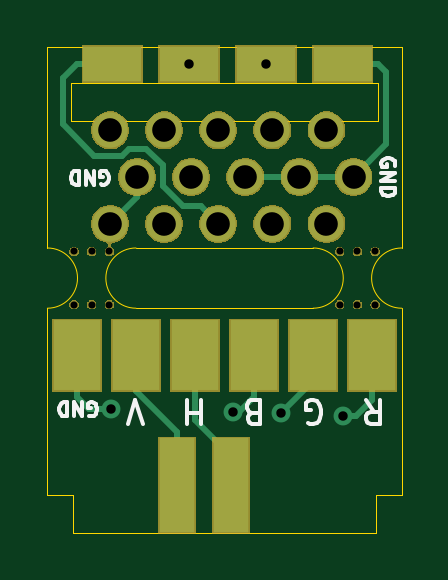
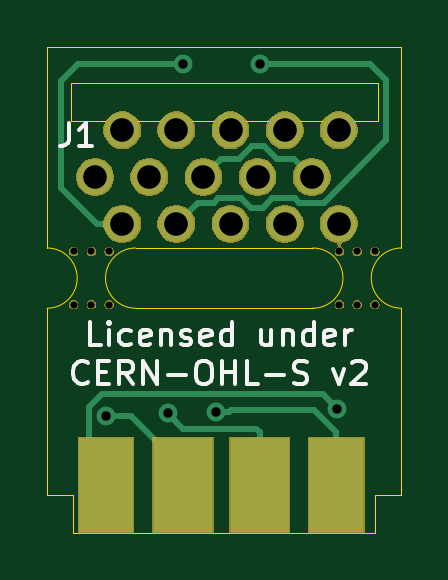
Circuit board: 10 layer files. Board 15.0 x 20.5 mm.
- bottom_copper: VGA_PANEL_BREAKOUT-B_Cu.gbl (3568 bytes)
- bottom_mask: VGA_PANEL_BREAKOUT-B_Mask.gbs (31280 bytes)
- paste: VGA_PANEL_BREAKOUT-B_Paste.gbp (500 bytes)
- bottom_silk: VGA_PANEL_BREAKOUT-B_SilkS.gbo (7168 bytes)
- outline: VGA_PANEL_BREAKOUT-Edge_Cuts.gm1 (1605 bytes)
- top_copper: VGA_PANEL_BREAKOUT-F_Cu.gtl (3502 bytes)
- top_mask: VGA_PANEL_BREAKOUT-F_Mask.gts (32624 bytes)
- paste: VGA_PANEL_BREAKOUT-F_Paste.gtp (500 bytes)
- top_silk: VGA_PANEL_BREAKOUT-F_SilkS.gto (4617 bytes)
- drill: VGA_PANEL_BREAKOUT.drl (797 bytes)

=== bottom_copper: VGA_PANEL_BREAKOUT-B_Cu.gbl ===
G04 #@! TF.GenerationSoftware,KiCad,Pcbnew,(5.1.0)-1*
G04 #@! TF.CreationDate,2020-07-15T11:29:01-04:00*
G04 #@! TF.ProjectId,VGA_PANEL_BREAKOUT,5647415f-5041-44e4-954c-5f425245414b,rev?*
G04 #@! TF.SameCoordinates,Original*
G04 #@! TF.FileFunction,Copper,L2,Bot*
G04 #@! TF.FilePolarity,Positive*
%FSLAX46Y46*%
G04 Gerber Fmt 4.6, Leading zero omitted, Abs format (unit mm)*
G04 Created by KiCad (PCBNEW (5.1.0)-1) date 2020-07-15 11:29:01*
%MOMM*%
%LPD*%
G04 APERTURE LIST*
%ADD10C,1.500000*%
%ADD11R,2.300000X4.000000*%
%ADD12R,2.500000X4.000000*%
%ADD13C,0.800000*%
%ADD14C,0.250000*%
G04 APERTURE END LIST*
D10*
X166960000Y-96000000D03*
X165815000Y-94020000D03*
X163525000Y-94020000D03*
X161235000Y-94020000D03*
X158945000Y-94020000D03*
X156655000Y-94020000D03*
X164670000Y-96000000D03*
X162380000Y-96000000D03*
X160090000Y-96000000D03*
X157800000Y-96000000D03*
X165815000Y-97980000D03*
X163525000Y-97980000D03*
X161235000Y-97980000D03*
X158945000Y-97980000D03*
X156655000Y-97980000D03*
D11*
X166500000Y-109050000D03*
D12*
X163250000Y-109050000D03*
X160000000Y-109050000D03*
D11*
X156750000Y-109050000D03*
D13*
X156712347Y-105812347D03*
X163250000Y-91200000D03*
X166500000Y-106100000D03*
X160000000Y-91200000D03*
X163900000Y-106000000D03*
X161845153Y-105925010D03*
D14*
X161630001Y-95250001D02*
X162380000Y-96000000D01*
X160873999Y-95250001D02*
X161630001Y-95250001D01*
X160323998Y-94700000D02*
X160873999Y-95250001D01*
X159798998Y-94700000D02*
X160323998Y-94700000D01*
X159248997Y-95250001D02*
X159798998Y-94700000D01*
X158549999Y-95250001D02*
X159248997Y-95250001D01*
X157800000Y-96000000D02*
X158549999Y-95250001D01*
X157324694Y-105200000D02*
X156712347Y-105812347D01*
X166673002Y-105200000D02*
X157324694Y-105200000D01*
X167225001Y-107574999D02*
X167225001Y-105751999D01*
X166500000Y-109050000D02*
X166500000Y-108300000D01*
X166500000Y-108300000D02*
X167225001Y-107574999D01*
X167225001Y-105751999D02*
X166673002Y-105200000D01*
X166875660Y-97980000D02*
X168400000Y-96455660D01*
X165815000Y-97980000D02*
X166875660Y-97980000D01*
X167669988Y-91200000D02*
X163250000Y-91200000D01*
X168400000Y-91930012D02*
X167669988Y-91200000D01*
X168400000Y-96455660D02*
X168400000Y-91930012D01*
X163250000Y-109050000D02*
X163250000Y-108300000D01*
X165450000Y-106100000D02*
X166500000Y-106100000D01*
X163250000Y-108300000D02*
X165450000Y-106100000D01*
X154649990Y-91880022D02*
X155330012Y-91200000D01*
X154649990Y-94440992D02*
X154649990Y-91880022D01*
X161751001Y-96904999D02*
X160776003Y-96904999D01*
X163525000Y-97980000D02*
X162620001Y-97075001D01*
X161921003Y-97075001D02*
X161751001Y-96904999D01*
X160776003Y-96904999D02*
X160381002Y-97300000D01*
X162620001Y-97075001D02*
X161921003Y-97075001D01*
X160381002Y-97300000D02*
X159856002Y-97300000D01*
X159461001Y-96904999D02*
X158486003Y-96904999D01*
X158486003Y-96904999D02*
X158316001Y-97075001D01*
X158316001Y-97075001D02*
X157283999Y-97075001D01*
X159856002Y-97300000D02*
X159461001Y-96904999D01*
X157283999Y-97075001D02*
X154649990Y-94440992D01*
X155330012Y-91200000D02*
X160000000Y-91200000D01*
X163500001Y-106399999D02*
X163900000Y-106000000D01*
X163249989Y-106650011D02*
X163500001Y-106399999D01*
X160000000Y-106800000D02*
X160149989Y-106650011D01*
X160000000Y-109050000D02*
X160000000Y-106800000D01*
X160149989Y-106650011D02*
X163249989Y-106650011D01*
X156750000Y-106800000D02*
X157695153Y-105854847D01*
X161279468Y-105925010D02*
X161845153Y-105925010D01*
X161209305Y-105854847D02*
X161279468Y-105925010D01*
X156750000Y-109050000D02*
X156750000Y-106800000D01*
X157695153Y-105854847D02*
X161209305Y-105854847D01*
M02*

=== bottom_mask: VGA_PANEL_BREAKOUT-B_Mask.gbs (31280 bytes, source omitted) ===
=== paste: VGA_PANEL_BREAKOUT-B_Paste.gbp ===
G04 #@! TF.GenerationSoftware,KiCad,Pcbnew,(5.1.5)-3*
G04 #@! TF.CreationDate,2020-06-05T03:02:49-04:00*
G04 #@! TF.ProjectId,VGA_PANEL_BREAKOUT,5647415f-5041-44e4-954c-5f425245414b,rev?*
G04 #@! TF.SameCoordinates,Original*
G04 #@! TF.FileFunction,Paste,Bot*
G04 #@! TF.FilePolarity,Positive*
%FSLAX46Y46*%
G04 Gerber Fmt 4.6, Leading zero omitted, Abs format (unit mm)*
G04 Created by KiCad (PCBNEW (5.1.5)-3) date 2020-06-05 03:02:49*
%MOMM*%
%LPD*%
G04 APERTURE LIST*
G04 APERTURE END LIST*
M02*

=== bottom_silk: VGA_PANEL_BREAKOUT-B_SilkS.gbo ===
G04 #@! TF.GenerationSoftware,KiCad,Pcbnew,(5.1.0)-1*
G04 #@! TF.CreationDate,2020-07-15T11:29:01-04:00*
G04 #@! TF.ProjectId,VGA_PANEL_BREAKOUT,5647415f-5041-44e4-954c-5f425245414b,rev?*
G04 #@! TF.SameCoordinates,Original*
G04 #@! TF.FileFunction,Legend,Bot*
G04 #@! TF.FilePolarity,Positive*
%FSLAX46Y46*%
G04 Gerber Fmt 4.6, Leading zero omitted, Abs format (unit mm)*
G04 Created by KiCad (PCBNEW (5.1.0)-1) date 2020-07-15 11:29:01*
%MOMM*%
%LPD*%
G04 APERTURE LIST*
%ADD10C,0.150000*%
G04 APERTURE END LIST*
D10*
X166700000Y-103127380D02*
X167176190Y-103127380D01*
X167176190Y-102127380D01*
X166366666Y-103127380D02*
X166366666Y-102460714D01*
X166366666Y-102127380D02*
X166414285Y-102175000D01*
X166366666Y-102222619D01*
X166319047Y-102175000D01*
X166366666Y-102127380D01*
X166366666Y-102222619D01*
X165461904Y-103079761D02*
X165557142Y-103127380D01*
X165747619Y-103127380D01*
X165842857Y-103079761D01*
X165890476Y-103032142D01*
X165938095Y-102936904D01*
X165938095Y-102651190D01*
X165890476Y-102555952D01*
X165842857Y-102508333D01*
X165747619Y-102460714D01*
X165557142Y-102460714D01*
X165461904Y-102508333D01*
X164652380Y-103079761D02*
X164747619Y-103127380D01*
X164938095Y-103127380D01*
X165033333Y-103079761D01*
X165080952Y-102984523D01*
X165080952Y-102603571D01*
X165033333Y-102508333D01*
X164938095Y-102460714D01*
X164747619Y-102460714D01*
X164652380Y-102508333D01*
X164604761Y-102603571D01*
X164604761Y-102698809D01*
X165080952Y-102794047D01*
X164176190Y-102460714D02*
X164176190Y-103127380D01*
X164176190Y-102555952D02*
X164128571Y-102508333D01*
X164033333Y-102460714D01*
X163890476Y-102460714D01*
X163795238Y-102508333D01*
X163747619Y-102603571D01*
X163747619Y-103127380D01*
X163319047Y-103079761D02*
X163223809Y-103127380D01*
X163033333Y-103127380D01*
X162938095Y-103079761D01*
X162890476Y-102984523D01*
X162890476Y-102936904D01*
X162938095Y-102841666D01*
X163033333Y-102794047D01*
X163176190Y-102794047D01*
X163271428Y-102746428D01*
X163319047Y-102651190D01*
X163319047Y-102603571D01*
X163271428Y-102508333D01*
X163176190Y-102460714D01*
X163033333Y-102460714D01*
X162938095Y-102508333D01*
X162080952Y-103079761D02*
X162176190Y-103127380D01*
X162366666Y-103127380D01*
X162461904Y-103079761D01*
X162509523Y-102984523D01*
X162509523Y-102603571D01*
X162461904Y-102508333D01*
X162366666Y-102460714D01*
X162176190Y-102460714D01*
X162080952Y-102508333D01*
X162033333Y-102603571D01*
X162033333Y-102698809D01*
X162509523Y-102794047D01*
X161176190Y-103127380D02*
X161176190Y-102127380D01*
X161176190Y-103079761D02*
X161271428Y-103127380D01*
X161461904Y-103127380D01*
X161557142Y-103079761D01*
X161604761Y-103032142D01*
X161652380Y-102936904D01*
X161652380Y-102651190D01*
X161604761Y-102555952D01*
X161557142Y-102508333D01*
X161461904Y-102460714D01*
X161271428Y-102460714D01*
X161176190Y-102508333D01*
X159509523Y-102460714D02*
X159509523Y-103127380D01*
X159938095Y-102460714D02*
X159938095Y-102984523D01*
X159890476Y-103079761D01*
X159795238Y-103127380D01*
X159652380Y-103127380D01*
X159557142Y-103079761D01*
X159509523Y-103032142D01*
X159033333Y-102460714D02*
X159033333Y-103127380D01*
X159033333Y-102555952D02*
X158985714Y-102508333D01*
X158890476Y-102460714D01*
X158747619Y-102460714D01*
X158652380Y-102508333D01*
X158604761Y-102603571D01*
X158604761Y-103127380D01*
X157700000Y-103127380D02*
X157700000Y-102127380D01*
X157700000Y-103079761D02*
X157795238Y-103127380D01*
X157985714Y-103127380D01*
X158080952Y-103079761D01*
X158128571Y-103032142D01*
X158176190Y-102936904D01*
X158176190Y-102651190D01*
X158128571Y-102555952D01*
X158080952Y-102508333D01*
X157985714Y-102460714D01*
X157795238Y-102460714D01*
X157700000Y-102508333D01*
X156842857Y-103079761D02*
X156938095Y-103127380D01*
X157128571Y-103127380D01*
X157223809Y-103079761D01*
X157271428Y-102984523D01*
X157271428Y-102603571D01*
X157223809Y-102508333D01*
X157128571Y-102460714D01*
X156938095Y-102460714D01*
X156842857Y-102508333D01*
X156795238Y-102603571D01*
X156795238Y-102698809D01*
X157271428Y-102794047D01*
X156366666Y-103127380D02*
X156366666Y-102460714D01*
X156366666Y-102651190D02*
X156319047Y-102555952D01*
X156271428Y-102508333D01*
X156176190Y-102460714D01*
X156080952Y-102460714D01*
X167271428Y-104682142D02*
X167319047Y-104729761D01*
X167461904Y-104777380D01*
X167557142Y-104777380D01*
X167700000Y-104729761D01*
X167795238Y-104634523D01*
X167842857Y-104539285D01*
X167890476Y-104348809D01*
X167890476Y-104205952D01*
X167842857Y-104015476D01*
X167795238Y-103920238D01*
X167700000Y-103825000D01*
X167557142Y-103777380D01*
X167461904Y-103777380D01*
X167319047Y-103825000D01*
X167271428Y-103872619D01*
X166842857Y-104253571D02*
X166509523Y-104253571D01*
X166366666Y-104777380D02*
X166842857Y-104777380D01*
X166842857Y-103777380D01*
X166366666Y-103777380D01*
X165366666Y-104777380D02*
X165700000Y-104301190D01*
X165938095Y-104777380D02*
X165938095Y-103777380D01*
X165557142Y-103777380D01*
X165461904Y-103825000D01*
X165414285Y-103872619D01*
X165366666Y-103967857D01*
X165366666Y-104110714D01*
X165414285Y-104205952D01*
X165461904Y-104253571D01*
X165557142Y-104301190D01*
X165938095Y-104301190D01*
X164938095Y-104777380D02*
X164938095Y-103777380D01*
X164366666Y-104777380D01*
X164366666Y-103777380D01*
X163890476Y-104396428D02*
X163128571Y-104396428D01*
X162461904Y-103777380D02*
X162271428Y-103777380D01*
X162176190Y-103825000D01*
X162080952Y-103920238D01*
X162033333Y-104110714D01*
X162033333Y-104444047D01*
X162080952Y-104634523D01*
X162176190Y-104729761D01*
X162271428Y-104777380D01*
X162461904Y-104777380D01*
X162557142Y-104729761D01*
X162652380Y-104634523D01*
X162700000Y-104444047D01*
X162700000Y-104110714D01*
X162652380Y-103920238D01*
X162557142Y-103825000D01*
X162461904Y-103777380D01*
X161604761Y-104777380D02*
X161604761Y-103777380D01*
X161604761Y-104253571D02*
X161033333Y-104253571D01*
X161033333Y-104777380D02*
X161033333Y-103777380D01*
X160080952Y-104777380D02*
X160557142Y-104777380D01*
X160557142Y-103777380D01*
X159747619Y-104396428D02*
X158985714Y-104396428D01*
X158557142Y-104729761D02*
X158414285Y-104777380D01*
X158176190Y-104777380D01*
X158080952Y-104729761D01*
X158033333Y-104682142D01*
X157985714Y-104586904D01*
X157985714Y-104491666D01*
X158033333Y-104396428D01*
X158080952Y-104348809D01*
X158176190Y-104301190D01*
X158366666Y-104253571D01*
X158461904Y-104205952D01*
X158509523Y-104158333D01*
X158557142Y-104063095D01*
X158557142Y-103967857D01*
X158509523Y-103872619D01*
X158461904Y-103825000D01*
X158366666Y-103777380D01*
X158128571Y-103777380D01*
X157985714Y-103825000D01*
X156890476Y-104110714D02*
X156652380Y-104777380D01*
X156414285Y-104110714D01*
X156080952Y-103872619D02*
X156033333Y-103825000D01*
X155938095Y-103777380D01*
X155700000Y-103777380D01*
X155604761Y-103825000D01*
X155557142Y-103872619D01*
X155509523Y-103967857D01*
X155509523Y-104063095D01*
X155557142Y-104205952D01*
X156128571Y-104777380D01*
X155509523Y-104777380D01*
X168083333Y-93702380D02*
X168083333Y-94416666D01*
X168130952Y-94559523D01*
X168226190Y-94654761D01*
X168369047Y-94702380D01*
X168464285Y-94702380D01*
X167083333Y-94702380D02*
X167654761Y-94702380D01*
X167369047Y-94702380D02*
X167369047Y-93702380D01*
X167464285Y-93845238D01*
X167559523Y-93940476D01*
X167654761Y-93988095D01*
M02*

=== outline: VGA_PANEL_BREAKOUT-Edge_Cuts.gm1 ===
G04 #@! TF.GenerationSoftware,KiCad,Pcbnew,(5.1.0)-1*
G04 #@! TF.CreationDate,2020-07-15T11:29:01-04:00*
G04 #@! TF.ProjectId,VGA_PANEL_BREAKOUT,5647415f-5041-44e4-954c-5f425245414b,rev?*
G04 #@! TF.SameCoordinates,Original*
G04 #@! TF.FileFunction,Profile,NP*
%FSLAX46Y46*%
G04 Gerber Fmt 4.6, Leading zero omitted, Abs format (unit mm)*
G04 Created by KiCad (PCBNEW (5.1.0)-1) date 2020-07-15 11:29:01*
%MOMM*%
%LPD*%
G04 APERTURE LIST*
%ADD10C,0.050000*%
G04 APERTURE END LIST*
D10*
X169000000Y-109450000D02*
X167900000Y-109450000D01*
X167900000Y-109450000D02*
X167900000Y-111050000D01*
X154000000Y-109450000D02*
X155100000Y-109450000D01*
X155100000Y-109450000D02*
X155100000Y-111050000D01*
X154000000Y-99000000D02*
G75*
G02X154000000Y-101550000I0J-1275000D01*
G01*
X169000000Y-101550000D02*
G75*
G02X169000000Y-99000000I0J1275000D01*
G01*
X157750000Y-101550000D02*
G75*
G02X157750000Y-99000000I0J1275000D01*
G01*
X165250000Y-99000000D02*
G75*
G02X165250000Y-101550000I0J-1275000D01*
G01*
X157750000Y-101550000D02*
X165250000Y-101550000D01*
X157750000Y-99000000D02*
X165250000Y-99000000D01*
X168000000Y-93625000D02*
X155000000Y-93625000D01*
X168000000Y-92025000D02*
X168000000Y-93625000D01*
X155000000Y-92025000D02*
X168000000Y-92025000D01*
X155000000Y-93625000D02*
X155000000Y-92025000D01*
X154000000Y-90500000D02*
X154000000Y-99000000D01*
X169000000Y-90500000D02*
X169000000Y-99000000D01*
X169000000Y-90500000D02*
X154000000Y-90500000D01*
X169000000Y-109450000D02*
X169000000Y-101550000D01*
X155100000Y-111050000D02*
X167900000Y-111050000D01*
X154000000Y-101550000D02*
X154000000Y-109450000D01*
M02*

=== top_copper: VGA_PANEL_BREAKOUT-F_Cu.gtl ===
G04 #@! TF.GenerationSoftware,KiCad,Pcbnew,(5.1.0)-1*
G04 #@! TF.CreationDate,2020-07-15T11:29:01-04:00*
G04 #@! TF.ProjectId,VGA_PANEL_BREAKOUT,5647415f-5041-44e4-954c-5f425245414b,rev?*
G04 #@! TF.SameCoordinates,Original*
G04 #@! TF.FileFunction,Copper,L1,Top*
G04 #@! TF.FilePolarity,Positive*
%FSLAX46Y46*%
G04 Gerber Fmt 4.6, Leading zero omitted, Abs format (unit mm)*
G04 Created by KiCad (PCBNEW (5.1.0)-1) date 2020-07-15 11:29:01*
%MOMM*%
%LPD*%
G04 APERTURE LIST*
%ADD10C,1.500000*%
%ADD11R,2.500000X1.500000*%
%ADD12R,1.500000X4.000000*%
%ADD13R,2.000000X3.000000*%
%ADD14C,0.800000*%
%ADD15C,0.250000*%
G04 APERTURE END LIST*
D10*
X166960000Y-96000000D03*
X165815000Y-94020000D03*
X163525000Y-94020000D03*
X161235000Y-94020000D03*
X158945000Y-94020000D03*
X156655000Y-94020000D03*
X164670000Y-96000000D03*
X162380000Y-96000000D03*
X160090000Y-96000000D03*
X157800000Y-96000000D03*
X165815000Y-97980000D03*
X163525000Y-97980000D03*
X161235000Y-97980000D03*
X158945000Y-97980000D03*
X156655000Y-97980000D03*
D11*
X166500000Y-91200000D03*
X163250000Y-91200000D03*
X160000000Y-91200000D03*
X156750000Y-91200000D03*
D12*
X161765000Y-109050000D03*
X159475000Y-109050000D03*
D13*
X167750000Y-103550000D03*
X165250000Y-103550000D03*
X162750000Y-103550000D03*
X160250000Y-103550000D03*
X157750000Y-103550000D03*
X155250000Y-103550000D03*
D14*
X156712347Y-105812347D03*
X163250000Y-91200000D03*
X166500000Y-106100000D03*
X160000000Y-91200000D03*
X163900000Y-106000000D03*
X161845153Y-105925010D03*
D15*
X166960000Y-96000000D02*
X162380000Y-96000000D01*
X168350010Y-91550010D02*
X168000000Y-91200000D01*
X166960000Y-96000000D02*
X168350010Y-94609990D01*
X168000000Y-91200000D02*
X166500000Y-91200000D01*
X168350010Y-94609990D02*
X168350010Y-91550010D01*
X157800000Y-96835000D02*
X156655000Y-97980000D01*
X157800000Y-96000000D02*
X157800000Y-96835000D01*
X155250000Y-105300000D02*
X155250000Y-103550000D01*
X155762347Y-105812347D02*
X155250000Y-105300000D01*
X156712347Y-105812347D02*
X155762347Y-105812347D01*
X167750000Y-105300000D02*
X167750000Y-103550000D01*
X167750000Y-105415685D02*
X167750000Y-105300000D01*
X167065685Y-106100000D02*
X167750000Y-105415685D01*
X166500000Y-106100000D02*
X167065685Y-106100000D01*
X165250000Y-104650000D02*
X165250000Y-103550000D01*
X163900000Y-106000000D02*
X165250000Y-104650000D01*
X155975013Y-95095001D02*
X154649990Y-93769978D01*
X154649990Y-93769978D02*
X154649990Y-91800010D01*
X157466002Y-94800000D02*
X157171001Y-95095001D01*
X158191002Y-94800000D02*
X157466002Y-94800000D01*
X158875001Y-95483999D02*
X158191002Y-94800000D01*
X155250000Y-91200000D02*
X156750000Y-91200000D01*
X158875001Y-96376003D02*
X158875001Y-95483999D01*
X154649990Y-91800010D02*
X155250000Y-91200000D01*
X159728999Y-97230001D02*
X158875001Y-96376003D01*
X160485001Y-97230001D02*
X159728999Y-97230001D01*
X157171001Y-95095001D02*
X155975013Y-95095001D01*
X161235000Y-97980000D02*
X160485001Y-97230001D01*
X162750000Y-103550000D02*
X162750000Y-105300000D01*
X162750000Y-105300000D02*
X162124990Y-105925010D01*
X162124990Y-105925010D02*
X161845153Y-105925010D01*
X160250000Y-106285000D02*
X160250000Y-105300000D01*
X160250000Y-105300000D02*
X160250000Y-103550000D01*
X161765000Y-109050000D02*
X161765000Y-107800000D01*
X161765000Y-107800000D02*
X160250000Y-106285000D01*
X159475000Y-109075000D02*
X159475000Y-109050000D01*
X157750000Y-105075000D02*
X157750000Y-103550000D01*
X159475000Y-109050000D02*
X159475000Y-106800000D01*
X159475000Y-106800000D02*
X157750000Y-105075000D01*
M02*

=== top_mask: VGA_PANEL_BREAKOUT-F_Mask.gts (32624 bytes, source omitted) ===
=== paste: VGA_PANEL_BREAKOUT-F_Paste.gtp ===
G04 #@! TF.GenerationSoftware,KiCad,Pcbnew,(5.1.5)-3*
G04 #@! TF.CreationDate,2020-06-05T03:02:49-04:00*
G04 #@! TF.ProjectId,VGA_PANEL_BREAKOUT,5647415f-5041-44e4-954c-5f425245414b,rev?*
G04 #@! TF.SameCoordinates,Original*
G04 #@! TF.FileFunction,Paste,Top*
G04 #@! TF.FilePolarity,Positive*
%FSLAX46Y46*%
G04 Gerber Fmt 4.6, Leading zero omitted, Abs format (unit mm)*
G04 Created by KiCad (PCBNEW (5.1.5)-3) date 2020-06-05 03:02:49*
%MOMM*%
%LPD*%
G04 APERTURE LIST*
G04 APERTURE END LIST*
M02*

=== top_silk: VGA_PANEL_BREAKOUT-F_SilkS.gto ===
G04 #@! TF.GenerationSoftware,KiCad,Pcbnew,(5.1.0)-1*
G04 #@! TF.CreationDate,2020-07-15T11:29:01-04:00*
G04 #@! TF.ProjectId,VGA_PANEL_BREAKOUT,5647415f-5041-44e4-954c-5f425245414b,rev?*
G04 #@! TF.SameCoordinates,Original*
G04 #@! TF.FileFunction,Legend,Top*
G04 #@! TF.FilePolarity,Positive*
%FSLAX46Y46*%
G04 Gerber Fmt 4.6, Leading zero omitted, Abs format (unit mm)*
G04 Created by KiCad (PCBNEW (5.1.0)-1) date 2020-07-15 11:29:01*
%MOMM*%
%LPD*%
G04 APERTURE LIST*
%ADD10C,0.150000*%
G04 APERTURE END LIST*
D10*
X156257142Y-96300000D02*
X156314285Y-96328571D01*
X156400000Y-96328571D01*
X156485714Y-96300000D01*
X156542857Y-96242857D01*
X156571428Y-96185714D01*
X156600000Y-96071428D01*
X156600000Y-95985714D01*
X156571428Y-95871428D01*
X156542857Y-95814285D01*
X156485714Y-95757142D01*
X156400000Y-95728571D01*
X156342857Y-95728571D01*
X156257142Y-95757142D01*
X156228571Y-95785714D01*
X156228571Y-95985714D01*
X156342857Y-95985714D01*
X155971428Y-95728571D02*
X155971428Y-96328571D01*
X155628571Y-95728571D01*
X155628571Y-96328571D01*
X155342857Y-95728571D02*
X155342857Y-96328571D01*
X155200000Y-96328571D01*
X155114285Y-96300000D01*
X155057142Y-96242857D01*
X155028571Y-96185714D01*
X155000000Y-96071428D01*
X155000000Y-95985714D01*
X155028571Y-95871428D01*
X155057142Y-95814285D01*
X155114285Y-95757142D01*
X155200000Y-95728571D01*
X155342857Y-95728571D01*
X168700000Y-95542857D02*
X168728571Y-95485714D01*
X168728571Y-95400000D01*
X168700000Y-95314285D01*
X168642857Y-95257142D01*
X168585714Y-95228571D01*
X168471428Y-95200000D01*
X168385714Y-95200000D01*
X168271428Y-95228571D01*
X168214285Y-95257142D01*
X168157142Y-95314285D01*
X168128571Y-95400000D01*
X168128571Y-95457142D01*
X168157142Y-95542857D01*
X168185714Y-95571428D01*
X168385714Y-95571428D01*
X168385714Y-95457142D01*
X168128571Y-95828571D02*
X168728571Y-95828571D01*
X168128571Y-96171428D01*
X168728571Y-96171428D01*
X168128571Y-96457142D02*
X168728571Y-96457142D01*
X168728571Y-96600000D01*
X168700000Y-96685714D01*
X168642857Y-96742857D01*
X168585714Y-96771428D01*
X168471428Y-96800000D01*
X168385714Y-96800000D01*
X168271428Y-96771428D01*
X168214285Y-96742857D01*
X168157142Y-96685714D01*
X168128571Y-96600000D01*
X168128571Y-96457142D01*
X155757142Y-106100000D02*
X155814285Y-106128571D01*
X155900000Y-106128571D01*
X155985714Y-106100000D01*
X156042857Y-106042857D01*
X156071428Y-105985714D01*
X156100000Y-105871428D01*
X156100000Y-105785714D01*
X156071428Y-105671428D01*
X156042857Y-105614285D01*
X155985714Y-105557142D01*
X155900000Y-105528571D01*
X155842857Y-105528571D01*
X155757142Y-105557142D01*
X155728571Y-105585714D01*
X155728571Y-105785714D01*
X155842857Y-105785714D01*
X155471428Y-105528571D02*
X155471428Y-106128571D01*
X155128571Y-105528571D01*
X155128571Y-106128571D01*
X154842857Y-105528571D02*
X154842857Y-106128571D01*
X154700000Y-106128571D01*
X154614285Y-106100000D01*
X154557142Y-106042857D01*
X154528571Y-105985714D01*
X154500000Y-105871428D01*
X154500000Y-105785714D01*
X154528571Y-105671428D01*
X154557142Y-105614285D01*
X154614285Y-105557142D01*
X154700000Y-105528571D01*
X154842857Y-105528571D01*
X167490476Y-105447619D02*
X167823809Y-105923809D01*
X168061904Y-105447619D02*
X168061904Y-106447619D01*
X167680952Y-106447619D01*
X167585714Y-106400000D01*
X167538095Y-106352380D01*
X167490476Y-106257142D01*
X167490476Y-106114285D01*
X167538095Y-106019047D01*
X167585714Y-105971428D01*
X167680952Y-105923809D01*
X168061904Y-105923809D01*
X165014285Y-106400000D02*
X165109523Y-106447619D01*
X165252380Y-106447619D01*
X165395238Y-106400000D01*
X165490476Y-106304761D01*
X165538095Y-106209523D01*
X165585714Y-106019047D01*
X165585714Y-105876190D01*
X165538095Y-105685714D01*
X165490476Y-105590476D01*
X165395238Y-105495238D01*
X165252380Y-105447619D01*
X165157142Y-105447619D01*
X165014285Y-105495238D01*
X164966666Y-105542857D01*
X164966666Y-105876190D01*
X165157142Y-105876190D01*
X162680952Y-105971428D02*
X162538095Y-105923809D01*
X162490476Y-105876190D01*
X162442857Y-105780952D01*
X162442857Y-105638095D01*
X162490476Y-105542857D01*
X162538095Y-105495238D01*
X162633333Y-105447619D01*
X163014285Y-105447619D01*
X163014285Y-106447619D01*
X162680952Y-106447619D01*
X162585714Y-106400000D01*
X162538095Y-106352380D01*
X162490476Y-106257142D01*
X162490476Y-106161904D01*
X162538095Y-106066666D01*
X162585714Y-106019047D01*
X162680952Y-105971428D01*
X163014285Y-105971428D01*
X160490476Y-105447619D02*
X160490476Y-106447619D01*
X160490476Y-105971428D02*
X159919047Y-105971428D01*
X159919047Y-105447619D02*
X159919047Y-106447619D01*
X158061904Y-106447619D02*
X157728571Y-105447619D01*
X157395238Y-106447619D01*
M02*

=== drill: VGA_PANEL_BREAKOUT.drl ===
M48
; DRILL file {KiCad (5.1.0)-1} date 7/15/2020 11:29:05 AM
; FORMAT={-:-/ absolute / inch / decimal}
; #@! TF.CreationDate,2020-07-15T11:29:05-04:00
; #@! TF.GenerationSoftware,Kicad,Pcbnew,(5.1.0)-1
FMAT,2
INCH
T1C0.0157
T2C0.0394
T3C0.0118
%
G90
G05
T1
X6.1698Y-4.1658
X6.2992Y-3.5906
X6.3719Y-4.1703
X6.4272Y-3.5906
X6.4528Y-4.1732
X6.5551Y-4.1772
T2
X6.1675Y-3.7016
X6.1675Y-3.8575
X6.2126Y-3.7795
X6.2577Y-3.7016
X6.2577Y-3.8575
X6.3028Y-3.7795
X6.3478Y-3.7016
X6.3478Y-3.8575
X6.3929Y-3.7795
X6.438Y-3.7016
X6.438Y-3.8575
X6.4831Y-3.7795
X6.5281Y-3.7016
X6.5281Y-3.8575
X6.5732Y-3.7795
T3
X6.5797Y-3.9921
X6.5502Y-3.9035
X6.6093Y-3.9921
X6.6093Y-3.9035
X6.5797Y-3.9035
X6.5502Y-3.9921
X6.1663Y-3.9921
X6.1073Y-3.9921
X6.1368Y-3.9921
X6.1663Y-3.9035
X6.1368Y-3.9035
X6.1073Y-3.9035
T0
M30
